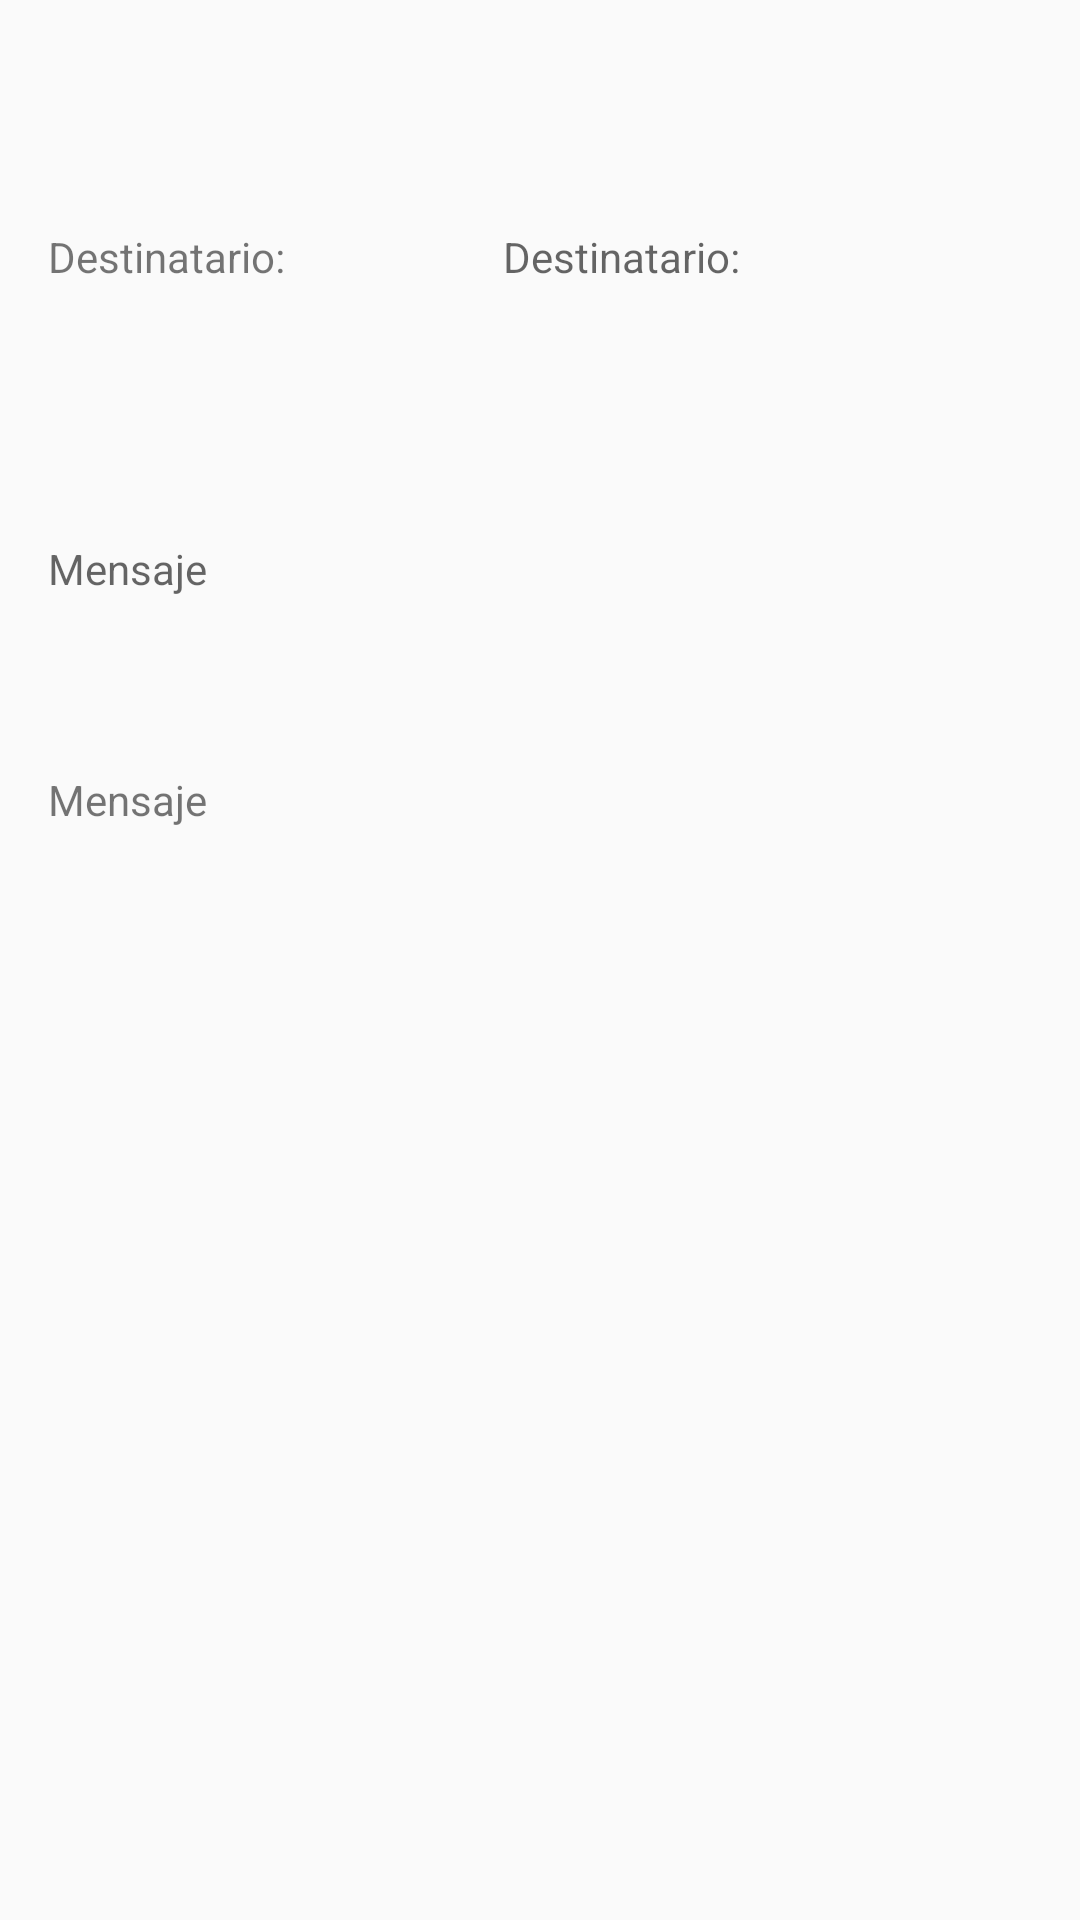

Write the Android layout XML for this screen, with the resource values it uses.
<!-- AndroidManifest.xml: application theme Theme.SendMessage -->
<!-- res/layout/activity_view_message.xml -->
<?xml version="1.0" encoding="utf-8"?>
<androidx.constraintlayout.widget.ConstraintLayout xmlns:android="http://schemas.android.com/apk/res/android"
    xmlns:app="http://schemas.android.com/apk/res-auto"
    xmlns:tools="http://schemas.android.com/tools"
    android:layout_width="match_parent"
    android:layout_height="match_parent"
    tools:context=".ui.ViewMessageActivity">

    <TextView
        android:id="@+id/tvUser"
        android:layout_width="116dp"
        android:layout_height="36dp"
        android:layout_marginStart="16dp"
        android:layout_marginTop="76dp"
        android:text="@string/tvUser"
        app:layout_constraintStart_toStartOf="parent"
        app:layout_constraintTop_toTopOf="parent" />

    <TextView
        android:id="@+id/tvUserContent"
        android:layout_width="157dp"
        android:layout_height="36dp"
        android:layout_marginStart="24dp"
        android:layout_marginTop="76dp"
        android:layout_marginEnd="16dp"
        android:hint="@string/tvUser"
        app:layout_constraintEnd_toEndOf="parent"
        app:layout_constraintHorizontal_bias="0.378"
        app:layout_constraintStart_toEndOf="@+id/tvUser"
        app:layout_constraintTop_toTopOf="parent" />

    <TextView
        android:id="@+id/tvMessage"
        android:layout_width="151dp"
        android:layout_height="45dp"
        android:layout_marginStart="16dp"
        android:layout_marginTop="68dp"
        android:hint="@string/tvMessage"
        app:layout_constraintStart_toStartOf="parent"
        app:layout_constraintTop_toBottomOf="@+id/tvUser" />

    <TextView
        android:id="@+id/tvMessageContent"
        android:layout_width="0dp"
        android:layout_height="378dp"
        android:layout_marginStart="16dp"
        android:layout_marginTop="32dp"
        android:layout_marginEnd="16dp"
        android:text="@string/tvMessage"
        app:layout_constraintEnd_toEndOf="parent"
        app:layout_constraintHorizontal_bias="1.0"
        app:layout_constraintStart_toStartOf="parent"
        app:layout_constraintTop_toBottomOf="@+id/tvMessage" />
</androidx.constraintlayout.widget.ConstraintLayout>
<!-- resources referenced by this layout -->
<resources>
  <string name="tvMessage">Mensaje</string>
  <string name="tvUser">"Destinatario: "</string>
  <style name="Theme.SendMessage" parent="Theme.AppCompat.Light.DarkActionBar">
          
          <item name="colorPrimary">@color/purple_500</item>
          <item name="colorPrimaryDark">@color/purple_700</item>
          <item name="colorAccent">@color/teal_200</item>
          
      </style>
  <!-- not gathered from this repository: default colours our renderer supplied (Android Studio template values) -->
  <color name="purple_500">#FF6200EE</color>
  <color name="purple_700">#FF3700B3</color>
  <color name="teal_200">#FF03DAC5</color>
</resources>
